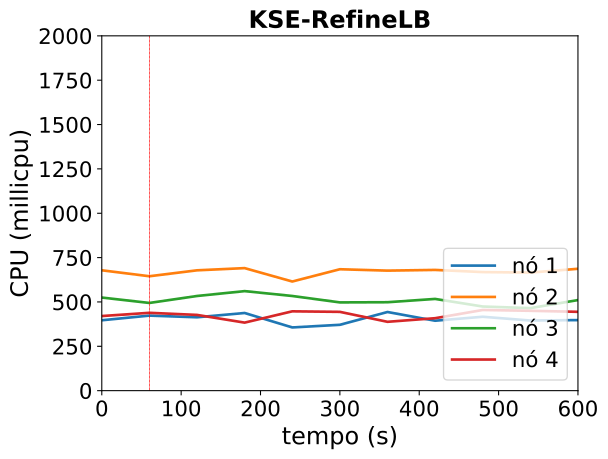

The table this chart was drawn from, first rows:
timestamp, ppgcc-m02_pod_amount, ppgcc-m02_memory, ppgcc-m02_cpu, ppgcc-m03_pod_amount, ppgcc-m03_memory, ppgcc-m03_cpu, ppgcc-m04_pod_amount, ppgcc-m04_memory, ppgcc-m04_cpu, ppgcc-m05_pod_amount, ppgcc-m05_memory, ppgcc-m05_cpu
0, 2, 1390164, 396717971, 3, 1494588, 678452147, 2, 1412008, 524797674, 3, 1379168, 420540437
60, 2, 1380132, 423046631, 3, 1466604, 644883855, 2, 1416496, 494356694, 3, 1422860, 438784207
120, 3, 1419600, 413557878, 2, 1429644, 678288542, 2, 1423888, 533609452, 3, 1438436, 426936950
180, 3, 1439136, 437750622, 2, 1448784, 690704571, 2, 1438408, 561034984, 3, 1418636, 383468309
240, 3, 1441512, 356378825, 2, 1412088, 615176638, 2, 1447780, 533632982, 3, 1434344, 447095753
300, 3, 1424748, 371180643, 2, 1472280, 684362412, 2, 1399072, 497440636, 3, 1422596, 444157903
360, 3, 1449960, 443337635, 2, 1444560, 676558978, 2, 1405276, 498458924, 3, 1402664, 388062676
420, 3, 1407456, 394189491, 2, 1447200, 680525322, 2, 1441444, 517037984, 3, 1450052, 408376118
480, 3, 1444020, 416527187, 2, 1461588, 668354048, 2, 1387456, 474251903, 3, 1435136, 454712068
540, 3, 1443360, 395276923, 2, 1451556, 665435623, 2, 1386136, 465225152, 3, 1447676, 450137851
600, 3, 1418016, 397720763, 2, 1461324, 686976410, 2, 1405276, 510637819, 3, 1448336, 444352805
